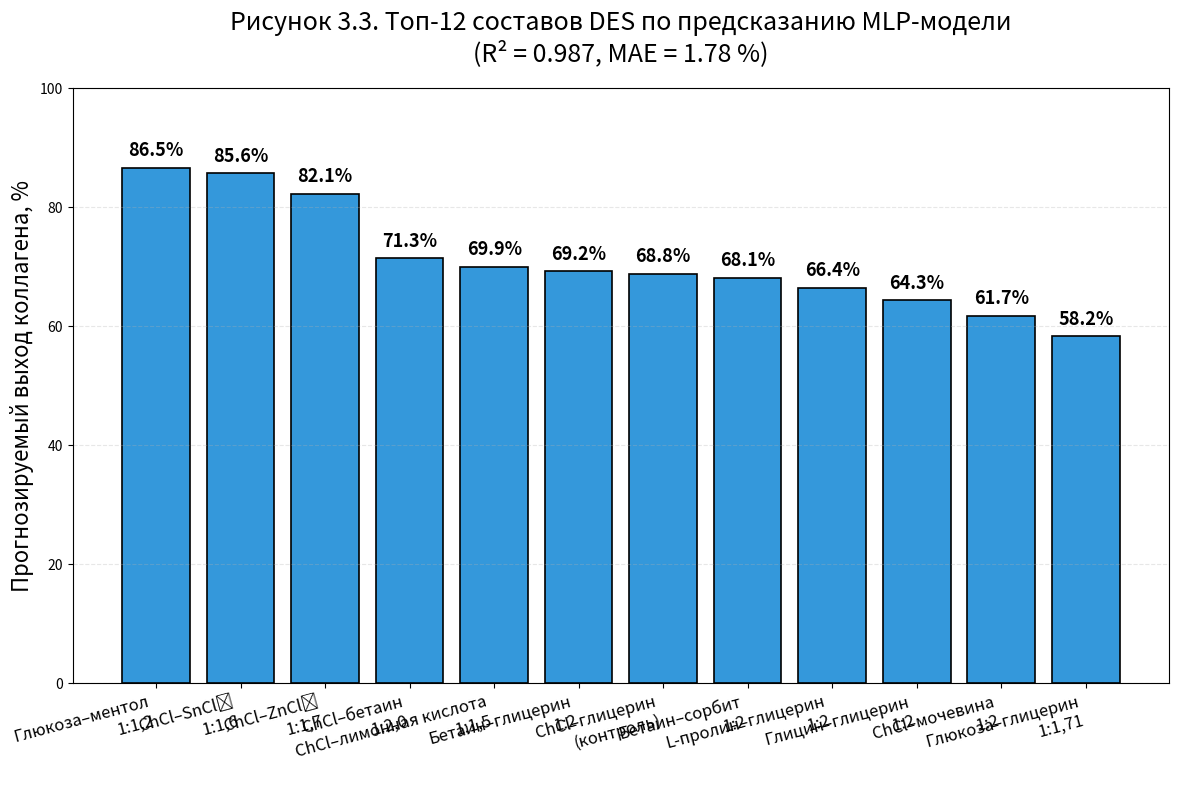

Generate this figure with matplotlib: (Note: this script raises an exception after producing the figure.)
import matplotlib.pyplot as plt

# Твои 12 составов из таблицы 3.4 — только прогноз MLP
compositions = [
    'ChCl–ZnCl₂\n1:1,7',
    'ChCl–SnCl₂\n1:1,6',
    'ChCl–бетаин\n1:2,0',
    'ChCl–глицерин\n(контроль)',
    'Бетаин–глицерин\n1:2',
    'L-пролин–глицерин\n1:2',
    'Глюкоза–глицерин\n1:1,71',
    'ChCl–лимонная кислота\n1:1,5',
    'Бетаин–сорбит\n1:2',
    'Глицин–глицерин\n1:2',
    'ChCl–мочевина\n1:2',
    'Глюкоза–ментол\n1:1,2'
]

forecast = [82.14, 85.62, 71.33, 68.79, 69.15, 66.42, 58.22, 69.87, 68.11, 64.27, 61.66, 86.50]

# Сортируем по убыванию прогноза
sorted_data = sorted(zip(forecast, compositions), reverse=True)
forecast_sorted, comp_sorted = zip(*sorted_data)

plt.figure(figsize=(12, 8))
bars = plt.bar(comp_sorted, forecast_sorted, color='#3498db', edgecolor='black', linewidth=1.2)

plt.ylabel('Прогнозируемый выход коллагена, %', fontsize=16)
plt.title('Рисунок 3.3. Топ-12 составов DES по предсказанию MLP-модели\n(R² = 0.987, MAE = 1.78 %)', fontsize=18, pad=20)
plt.ylim(0, 100)
plt.grid(axis='y', alpha=0.3, linestyle='--')

# Подписи над столбцами
for bar in bars:
    height = bar.get_height()
    plt.text(bar.get_x() + bar.get_width()/2., height + 1.5,
             f'{height:.1f}%', ha='center', va='bottom', fontsize=13, fontweight='bold')

plt.xticks(rotation=15, ha='right', fontsize=12)
plt.tight_layout()
plt.savefig("/project/results/Рисунок_3.3_Топ12_только_прогноз_MLP.png", dpi=400, bbox_inches='tight')
plt.close()

print("ГОТОВО! Чистый прогноз MLP — рисунок 3.3 создан")
